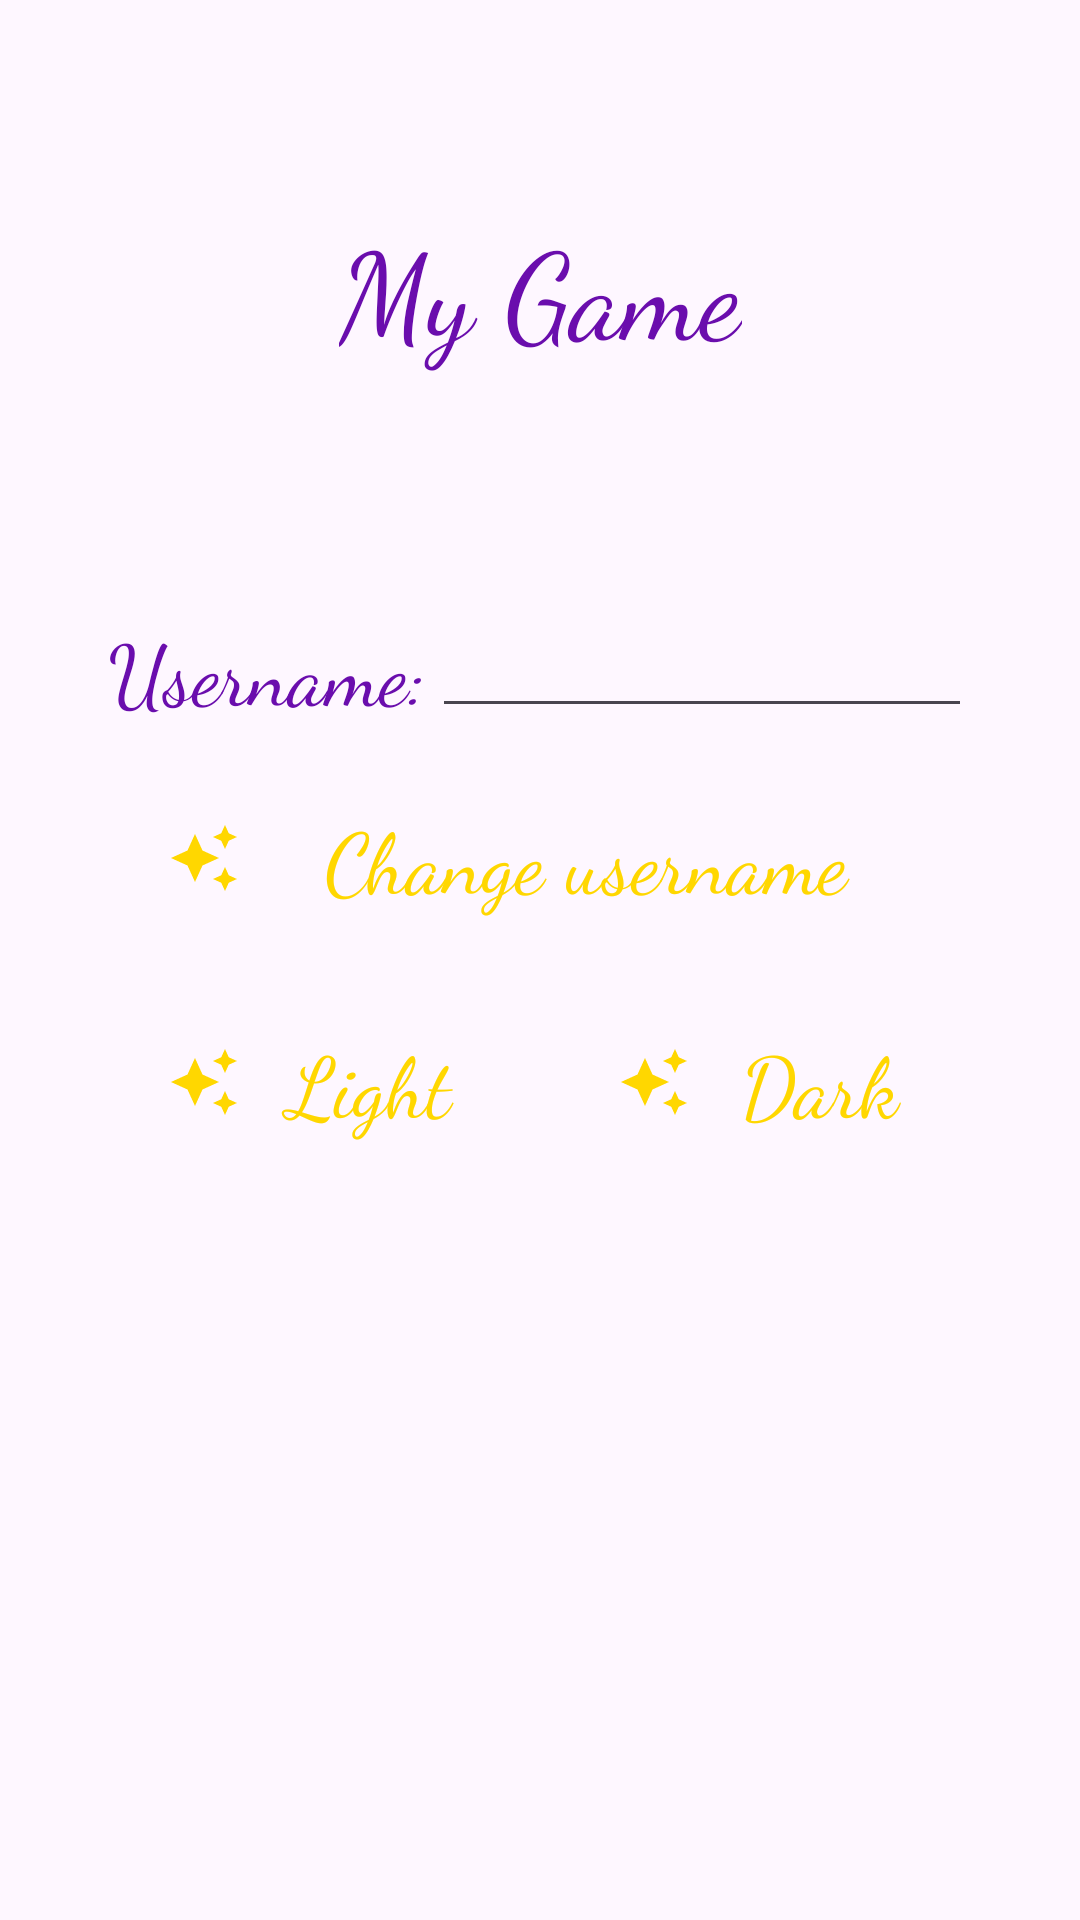

The Android layout XML behind this screen, and the referenced resources:
<!-- AndroidManifest.xml: application theme Theme.MyGameProjekt -->
<!-- res/layout/activity_settings.xml -->
<?xml version="1.0" encoding="utf-8"?>
<androidx.constraintlayout.widget.ConstraintLayout xmlns:android="http://schemas.android.com/apk/res/android"
    xmlns:app="http://schemas.android.com/apk/res-auto"
    xmlns:tools="http://schemas.android.com/tools"
    android:id="@+id/main"
    android:layout_width="match_parent"
    android:layout_height="match_parent"
    tools:context=".SettingsActivity">

    <TextView
        android:id="@+id/title"
        android:layout_width="wrap_content"
        android:layout_height="wrap_content"
        android:text="@string/title"
        android:textSize="@dimen/textSizeTitle"
        app:layout_constraintEnd_toEndOf="parent"
        app:layout_constraintStart_toStartOf="parent"
        app:layout_constraintTop_toTopOf="parent"
        app:layout_constraintBottom_toBottomOf="@id/guidelineTitleContent"/>

    <TextView
        android:id="@+id/usernameLabel"
        android:layout_width="wrap_content"
        android:layout_height="wrap_content"
        android:text="@string/username"
        android:textSize="@dimen/textSizeButtons"
        android:labelFor="@id/usernameInput"
        android:layout_marginTop="@dimen/marginBetweenElements"
        app:layout_constraintStart_toStartOf="@+id/guidelineStart"
        app:layout_constraintTop_toTopOf="@id/guidelineTitleContent" />

    <EditText
        android:id="@+id/usernameInput"
        android:layout_width="0dp"
        android:layout_height="wrap_content"
        android:autofillHints="Your username"
        android:inputType="textPersonName"
        android:textSize="@dimen/textSizeButtons"
        android:padding="0dp"
        app:layout_constraintStart_toStartOf="@+id/guidelineLabelInput"
        app:layout_constraintEnd_toEndOf="@id/guidelineEnd"
        app:layout_constraintTop_toTopOf="@id/usernameLabel"
        app:layout_constraintBottom_toBottomOf="@id/usernameLabel"/>

    <androidx.appcompat.widget.AppCompatButton
        android:id="@+id/submitButton"
        android:layout_width="0dp"
        android:layout_height="wrap_content"
        android:textSize="@dimen/textSizeButtons"
        android:textColor="?colorSecondary"
        android:backgroundTint="?colorPrimary"
        android:background="@drawable/round_corners"
        android:textAllCaps="false"
        android:paddingHorizontal="@dimen/paddingHorizontalButton"
        android:paddingVertical="@dimen/paddingVerticalButton"
        android:drawablePadding="@dimen/drawablePaddingButton"
        android:drawableStart="@drawable/stars"
        android:text="@string/change_username"
        android:layout_marginEnd="@dimen/marginBetweenElementsHalved"
        android:layout_marginTop="@dimen/marginBetweenElements"
        app:layout_constraintStart_toStartOf="@id/guidelineStart"
        app:layout_constraintEnd_toEndOf="@id/guidelineEnd"
        app:layout_constraintTop_toBottomOf="@id/usernameLabel"/>

    <androidx.appcompat.widget.AppCompatButton
        android:id="@+id/lightModeButton"
        android:layout_width="0dp"
        android:layout_height="wrap_content"
        android:textSize="@dimen/textSizeButtons"
        android:textColor="?colorSecondary"
        android:backgroundTint="?colorPrimary"
        android:background="@drawable/round_corners"
        android:textAllCaps="false"
        android:paddingHorizontal="@dimen/paddingHorizontalButton"
        android:paddingVertical="@dimen/paddingVerticalButton"
        android:drawablePadding="@dimen/drawablePaddingButton"
        android:drawableStart="@drawable/stars"
        android:text="@string/light"
        android:layout_marginEnd="@dimen/marginBetweenElementsHalved"
        android:layout_marginTop="@dimen/marginBetweenElements"
        app:layout_constraintStart_toStartOf="@id/guidelineStart"
        app:layout_constraintEnd_toStartOf="@id/darkModeButton"
        app:layout_constraintTop_toBottomOf="@id/submitButton"/>

    <androidx.appcompat.widget.AppCompatButton
        android:id="@+id/darkModeButton"
        android:layout_width="0dp"
        android:layout_height="wrap_content"
        android:textSize="@dimen/textSizeButtons"
        android:textColor="?colorSecondary"
        android:backgroundTint="?colorPrimary"
        android:background="@drawable/round_corners"
        android:textAllCaps="false"
        android:paddingHorizontal="@dimen/paddingHorizontalButton"
        android:paddingVertical="@dimen/paddingVerticalButton"
        android:drawablePadding="@dimen/drawablePaddingButton"
        android:drawableStart="@drawable/stars"
        android:text="@string/dark"
        android:layout_marginStart="@dimen/marginBetweenElementsHalved"
        android:layout_marginTop="@dimen/marginBetweenElements"
        app:layout_constraintStart_toEndOf="@id/lightModeButton"
        app:layout_constraintEnd_toEndOf="@id/guidelineEnd"
        app:layout_constraintTop_toBottomOf="@id/submitButton"/>

    <androidx.constraintlayout.widget.Guideline
        android:id="@+id/guidelineTitleContent"
        android:layout_width="wrap_content"
        android:layout_height="wrap_content"
        android:orientation="horizontal"
        app:layout_constraintGuide_percent="0.3" />

    <androidx.constraintlayout.widget.Guideline
        android:id="@+id/guidelineStart"
        android:layout_width="wrap_content"
        android:layout_height="wrap_content"
        android:orientation="vertical"
        app:layout_constraintGuide_percent="0.1" />

    <androidx.constraintlayout.widget.Guideline
        android:id="@+id/guidelineEnd"
        android:layout_width="wrap_content"
        android:layout_height="wrap_content"
        android:orientation="vertical"
        app:layout_constraintGuide_percent="0.9" />

    <androidx.constraintlayout.widget.Guideline
        android:id="@+id/guidelineLabelInput"
        android:layout_width="wrap_content"
        android:layout_height="wrap_content"
        android:orientation="vertical"
        app:layout_constraintGuide_percent="0.4" />

</androidx.constraintlayout.widget.ConstraintLayout>
<!-- resources referenced by this layout -->
<resources>
  <dimen name="drawablePaddingButton">12dp</dimen>
  <dimen name="marginBetweenElements">12dp</dimen>
  <dimen name="marginBetweenElementsHalved">6dp</dimen>
  <dimen name="paddingHorizontalButton">20dp</dimen>
  <dimen name="paddingVerticalButton">12dp</dimen>
  <dimen name="textSizeButtons">28sp</dimen>
  <dimen name="textSizeTitle">40sp</dimen>
  <!-- drawable stars (drawable) -->
  <vector xmlns:android="http://schemas.android.com/apk/res/android" android:height="24dp" android:tint="?colorSecondary" android:viewportHeight="24" android:viewportWidth="24" android:width="24dp">
        
      <path android:fillColor="@android:color/white" android:pathData="M19,9l1.25,-2.75L23,5l-2.75,-1.25L19,1l-1.25,2.75L15,5l2.75,1.25L19,9zM11.5,9.5L9,4 6.5,9.5 1,12l5.5,2.5L9,20l2.5,-5.5L17,12l-5.5,-2.5zM19,15l-1.25,2.75L15,19l2.75,1.25L19,23l1.25,-2.75L23,19l-2.75,-1.25L19,15z"/>
      
  </vector>
  <string name="change_username">Change username</string>
  <string name="dark">Dark</string>
  <string name="light">Light</string>
  <string name="title">My Game</string>
  <string name="username">Username:</string>
  <style name="Theme.MyGameProjekt" parent="Base.Theme.MyGameProjekt" />
  <style name="Base.Theme.MyGameProjekt" parent="Theme.Material3.DayNight.NoActionBar">
          
          
          <item name="fontFamily">cursive</item>
          <item name="colorPrimary">@color/primary</item>
          <item name="colorSecondary">@color/secondary</item>
          <item name="android:textColor">@color/primary</item>
      </style>
  <color name="primary">#6A0DAD</color>
  <color name="secondary">#FFD700</color>
</resources>
